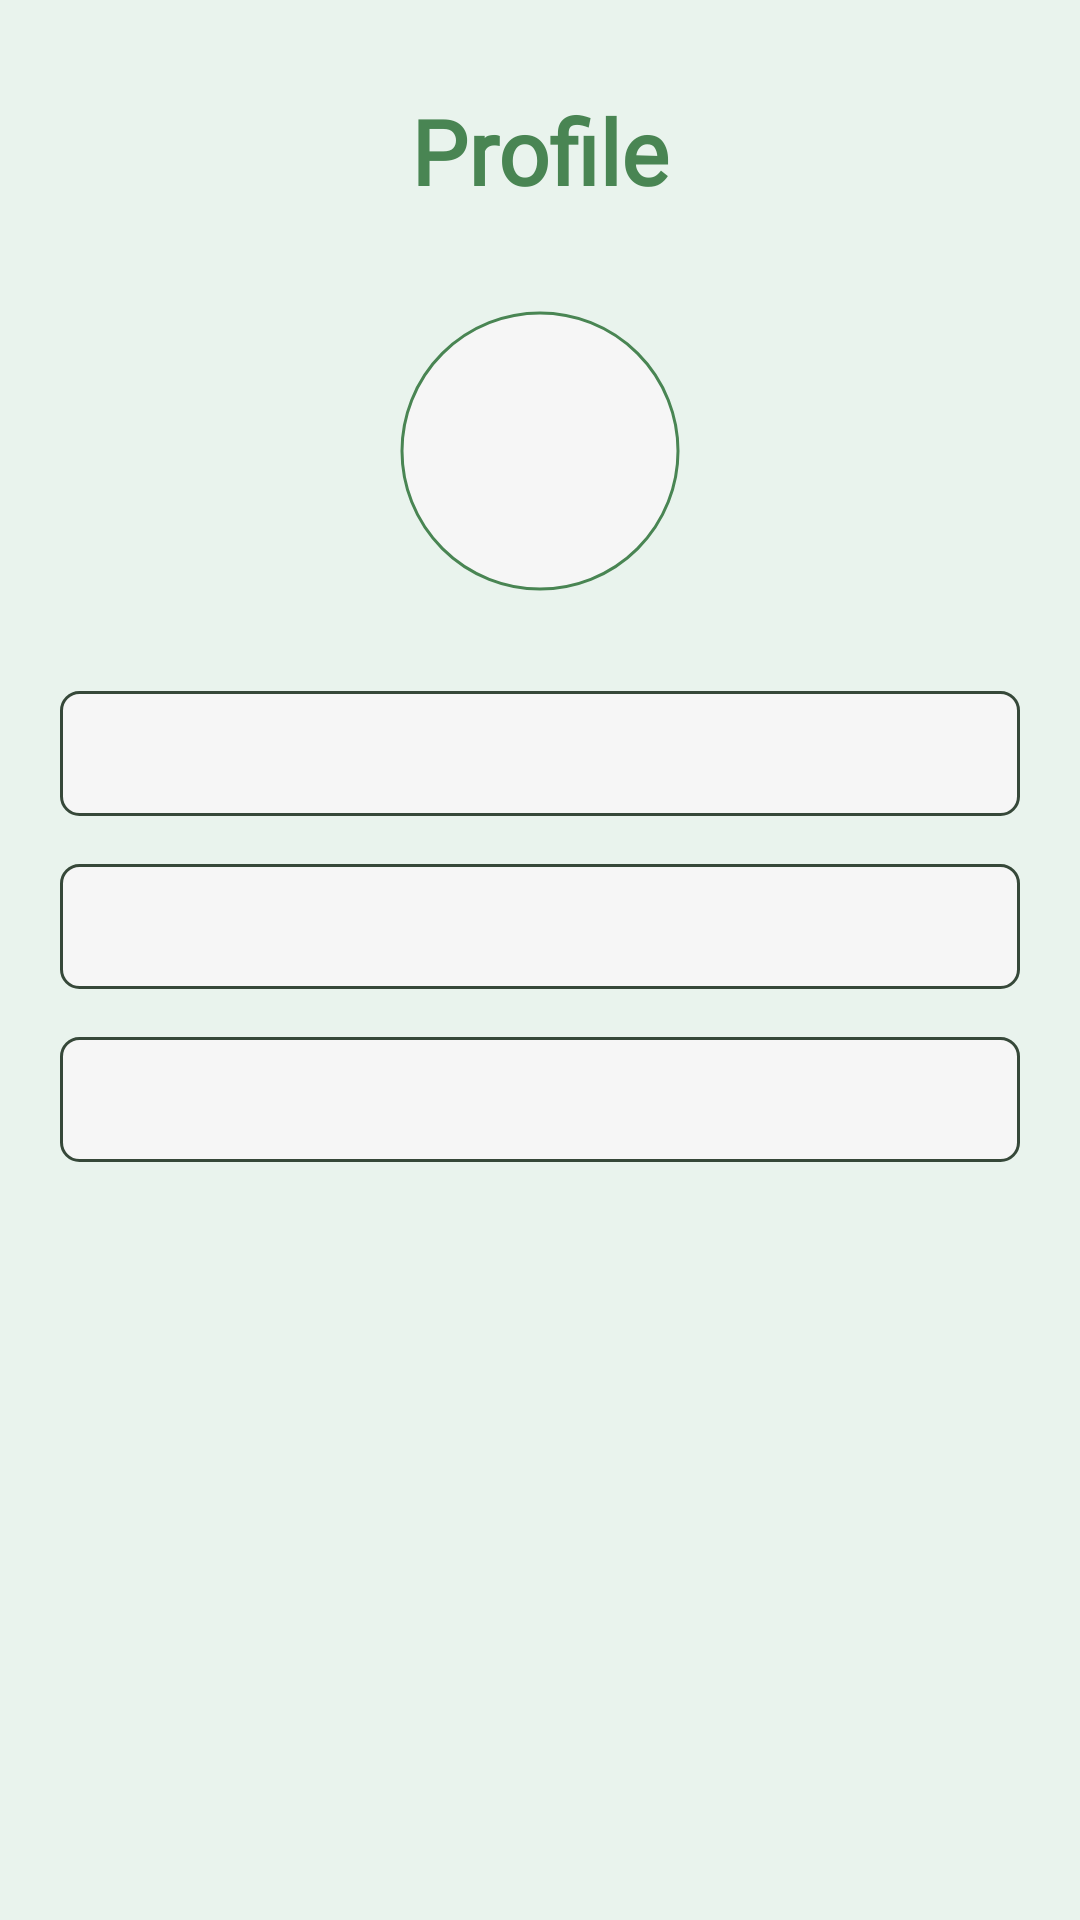

The Android layout XML behind this screen, and the referenced resources:
<!-- AndroidManifest.xml: application theme Theme.Plantlets -->
<!-- res/layout/fragment_profile.xml -->
<?xml version="1.0" encoding="utf-8"?>
<androidx.constraintlayout.widget.ConstraintLayout xmlns:android="http://schemas.android.com/apk/res/android"
xmlns:app="http://schemas.android.com/apk/res-auto"
xmlns:tools="http://schemas.android.com/tools"
android:layout_width="match_parent"
android:layout_height="match_parent"
android:background="@color/green_grey"
tools:context=".fragments.seller.ProfileFragment">


<ScrollView
    android:id="@+id/sv_signup"
    android:layout_width="match_parent"
    android:layout_height="wrap_content"
    app:layout_constraintEnd_toEndOf="parent"
    app:layout_constraintStart_toStartOf="parent"
    app:layout_constraintTop_toTopOf="parent"

    >

    <LinearLayout
        android:layout_width="match_parent"
        android:layout_height="wrap_content">

        <androidx.constraintlayout.widget.ConstraintLayout
            android:layout_width="match_parent"
            android:layout_height="wrap_content"
            android:paddingHorizontal="@dimen/horizontal_guideline"
            android:paddingTop="20dp"
            android:paddingBottom="@dimen/padding_normal_500">

            <TextView
                android:id="@+id/tvLabelProfile"
                android:layout_width="@dimen/zero"
                android:layout_height="wrap_content"
                android:fontFamily="@font/futura_medium"
                android:text="Profile"
                android:textAlignment="center"
                android:textColor="@color/light_green"
                android:layout_marginTop="10dp"
                android:textSize="@dimen/font_normal_125"
                android:textStyle="bold"
                app:layout_constraintEnd_toEndOf="parent"
                app:layout_constraintStart_toStartOf="parent"
                app:layout_constraintTop_toTopOf="parent" />

            <com.google.android.material.imageview.ShapeableImageView
                android:id="@+id/iv_profile_image"
                android:layout_width="0dp"
                android:layout_height="0dp"
                android:layout_marginTop="@dimen/margin_normal_200"
                android:background="@color/light_grey"
                android:padding="@dimen/padding_small_50"
                android:scaleType="centerCrop"
                app:layout_constraintDimensionRatio="1:1"
                app:layout_constraintEnd_toEndOf="parent"
                app:layout_constraintStart_toStartOf="parent"
                app:layout_constraintTop_toBottomOf="@+id/tvLabelProfile"
                app:layout_constraintWidth_percent="0.3"
                app:shapeAppearanceOverlay="@style/roundImage"
                app:strokeColor="@color/light_green"
                app:strokeWidth="1dp" />

            <RelativeLayout
                android:id="@+id/rlNameBox"
                android:layout_width="@dimen/zero"
                android:layout_height="wrap_content"
                android:layout_marginTop="@dimen/margin_normal_200"
                android:background="@drawable/shape_email_pass"
                android:padding="@dimen/padding_normal_100"
                app:layout_constraintEnd_toEndOf="parent"
                app:layout_constraintStart_toStartOf="parent"
                app:layout_constraintTop_toBottomOf="@+id/iv_profile_image">

                <ImageView
                    android:id="@+id/ivName"
                    android:layout_width="wrap_content"
                    android:layout_height="wrap_content"
                    android:layout_centerVertical="true"
                    app:srcCompat="@drawable/ic_person_outline" />

                <TextView
                    android:id="@+id/etName"
                    android:layout_width="match_parent"
                    android:layout_height="wrap_content"
                    android:layout_centerVertical="true"
                    android:layout_marginStart="@dimen/margin_normal_100"
                    android:layout_toRightOf="@+id/ivName"
                    android:background="@null"
                    android:fontFamily="@font/futura_medium"
                    android:scrollHorizontally="true"
                    android:singleLine="true"
                    android:textColorHint="@color/black"
                    android:textSize="@dimen/font_small_115" />


            </RelativeLayout>

            <RelativeLayout
                android:id="@+id/rlEmailBox"
                android:layout_width="@dimen/zero"
                android:layout_height="wrap_content"
                android:layout_marginTop="@dimen/margin_normal_100"
                android:background="@drawable/shape_email_pass"
                android:padding="@dimen/padding_normal_100"
                app:layout_constraintEnd_toEndOf="parent"
                app:layout_constraintStart_toStartOf="parent"
                app:layout_constraintTop_toBottomOf="@+id/rlNameBox">

                <ImageView
                    android:id="@+id/ivEmail"
                    android:layout_width="wrap_content"
                    android:layout_height="wrap_content"
                    android:layout_centerVertical="true"
                    app:srcCompat="@drawable/ic_email" />

                <TextView
                    android:id="@+id/etEmail"
                    android:layout_width="match_parent"
                    android:layout_height="wrap_content"
                    android:layout_centerVertical="true"
                    android:layout_marginStart="@dimen/margin_normal_100"
                    android:layout_toRightOf="@+id/ivEmail"
                    android:background="@null"
                    android:fontFamily="@font/futura_medium"
                    android:scrollHorizontally="true"
                    android:singleLine="true"
                    android:textColorHint="@color/black"
                    android:textSize="@dimen/font_small_115"

                    />


            </RelativeLayout>

            <RelativeLayout
                android:id="@+id/rlMobileNumber"
                android:layout_width="@dimen/zero"
                android:layout_height="wrap_content"
                android:layout_marginTop="@dimen/margin_normal_100"
                android:background="@drawable/shape_email_pass"
                android:padding="@dimen/padding_normal_100"
                app:layout_constraintEnd_toEndOf="parent"
                app:layout_constraintStart_toStartOf="parent"
                app:layout_constraintTop_toBottomOf="@+id/rlEmailBox">

                <ImageView
                    android:id="@+id/ivMobile"
                    android:layout_width="wrap_content"
                    android:layout_height="wrap_content"
                    android:layout_centerVertical="true"
                    app:srcCompat="@drawable/ic_phone_outline" />

                <TextView
                    android:id="@+id/etMobileNum"
                    android:layout_width="match_parent"
                    android:layout_height="wrap_content"
                    android:layout_centerVertical="true"
                    android:layout_marginStart="@dimen/margin_normal_100"
                    android:layout_toRightOf="@+id/ivMobile"
                    android:background="@null"
                    android:fontFamily="@font/futura_medium"
                    android:scrollHorizontally="true"
                    android:singleLine="true"
                    android:textColorHint="@color/black"
                    android:textSize="@dimen/font_small_115" />


            </RelativeLayout>




        </androidx.constraintlayout.widget.ConstraintLayout>
    </LinearLayout>
</ScrollView>



</androidx.constraintlayout.widget.ConstraintLayout>
<!-- resources referenced by this layout -->
<resources>
  <color name="black">#FF000000</color>
  <color name="green_grey">#E9F3ED</color>
  <color name="light_green">#498553</color>
  <color name="light_grey">#f6f6f6</color>
  <dimen name="font_normal_125">30sp</dimen>
  <dimen name="font_small_115">16sp</dimen>
  <dimen name="horizontal_guideline">20dp</dimen>
  <dimen name="margin_normal_100">16dp</dimen>
  <dimen name="margin_normal_200">32dp</dimen>
  <dimen name="padding_normal_100">10dp</dimen>
  <dimen name="padding_normal_500">50dp</dimen>
  <dimen name="padding_small_50">2dp</dimen>
  <dimen name="zero">0dp</dimen>
  <!-- drawable shape_email_pass (drawable) -->
  <?xml version="1.0" encoding="utf-8"?>
  <shape xmlns:android="http://schemas.android.com/apk/res/android">
      <solid android:color="@color/light_grey"/>
      <stroke android:width="1dp" android:color="@color/green" />
      <corners android:radius="6dp"/>
      <padding android:left="0dp" android:top="0dp" android:right="0dp" android:bottom="0dp" />
  </shape>
  <style name="roundImage">
          <item name="cornerFamily">rounded</item>
          <item name="cornerSize">50%</item>
      </style>
  <style name="Theme.Plantlets" parent="Theme.MaterialComponents.Light.NoActionBar">
          
          <item name="colorPrimary">@color/purple_500</item>
          <item name="colorPrimaryVariant">@color/purple_700</item>
          <item name="colorOnPrimary">@color/white</item>
          
          <item name="colorSecondary">@color/teal_200</item>
          <item name="colorSecondaryVariant">@color/teal_700</item>
          <item name="colorOnSecondary">@color/black</item>
          
          <item name="android:statusBarColor">@android:color/transparent</item>
          
      </style>
  <color name="green">#364839</color>
  <color name="purple_500">#FF6200EE</color>
  <color name="purple_700">#FF3700B3</color>
  <color name="white">#FFFFFFFF</color>
  <color name="teal_200">#FF03DAC5</color>
  <color name="teal_700">#FF018786</color>
</resources>
